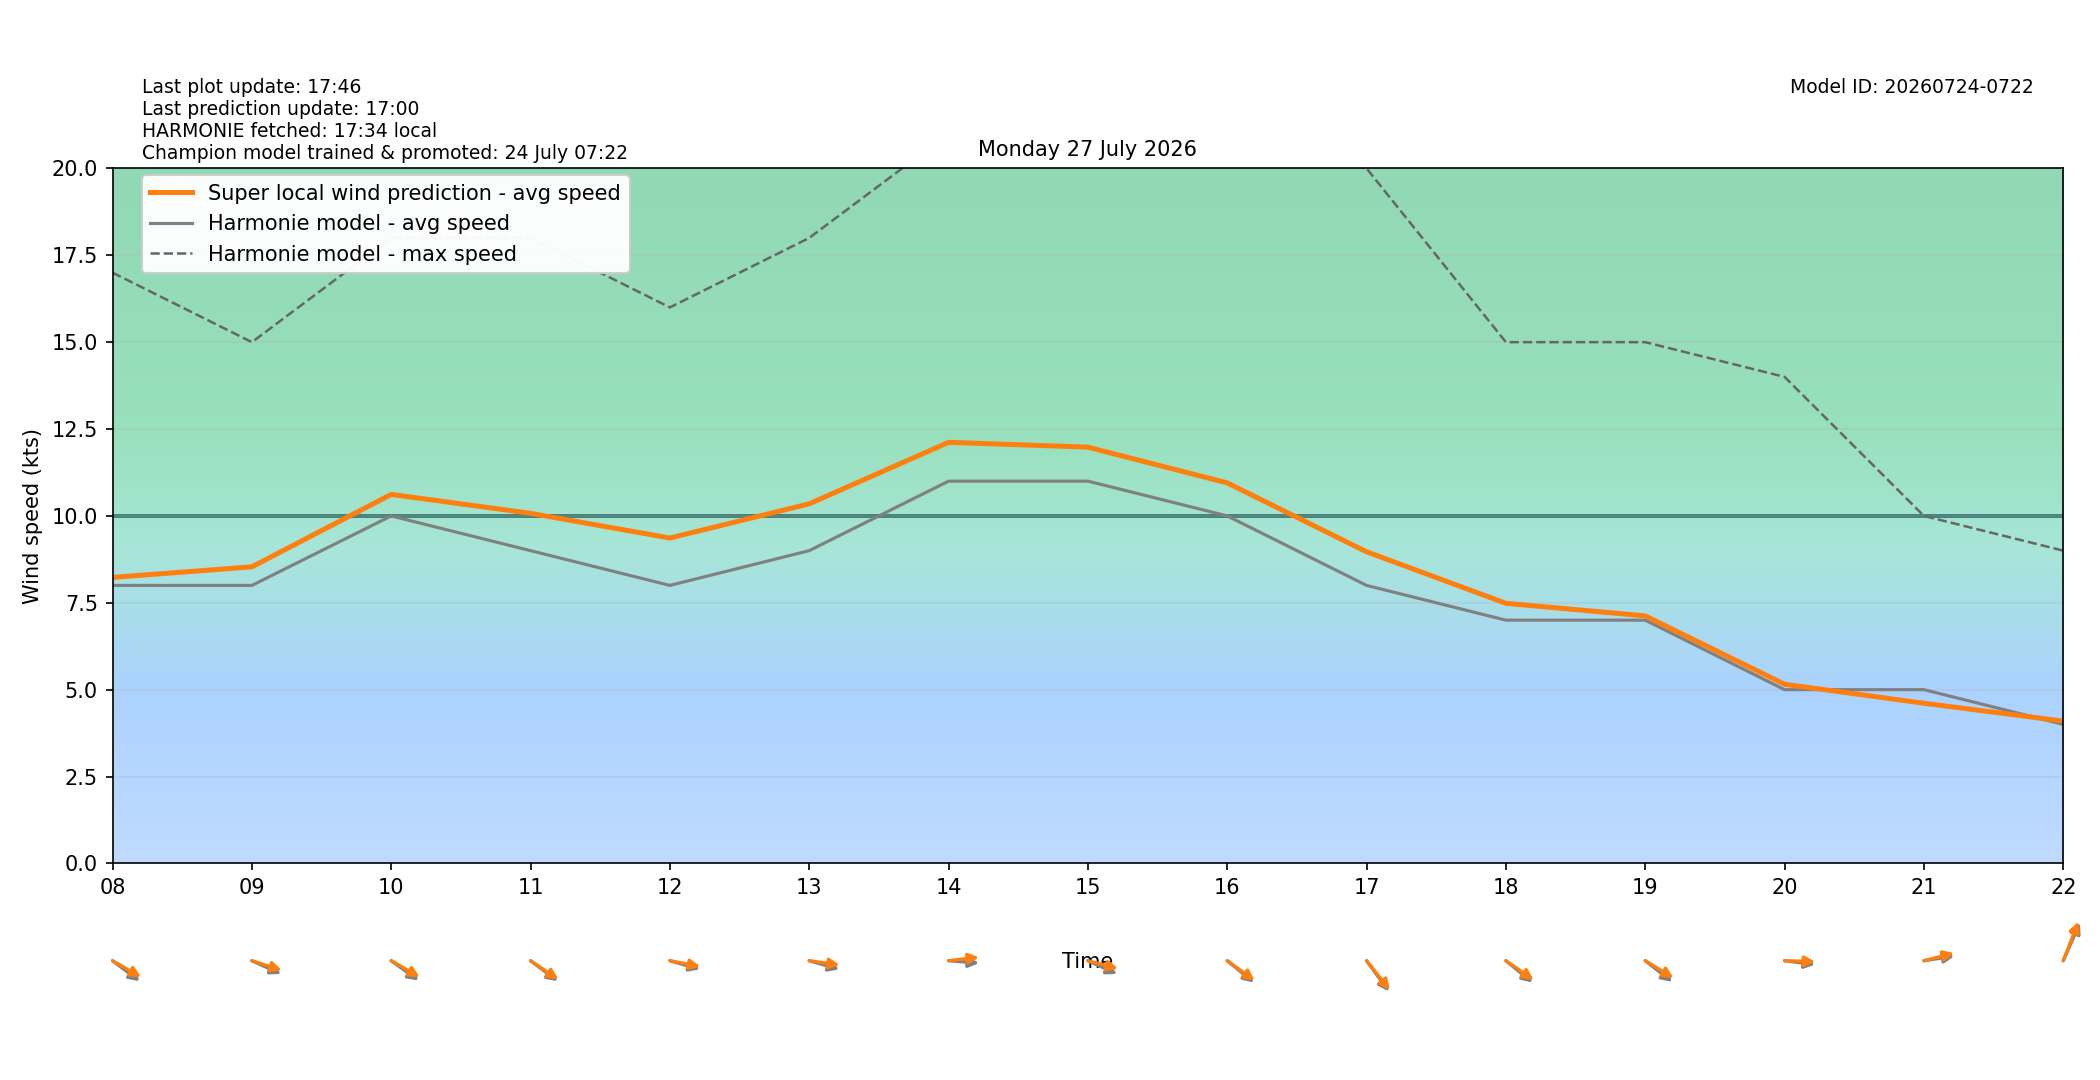

Values plotted in this chart, from the file beside it:
target_time_utc, target_time_local, hour_utc, hour_local, forecast_wind_speed, forecast_wind_min, forecast_wind_max, lstm_pred_wind_speed, delta_speed_lstm_minus_forecast, forecast_wind_dir_deg, lstm_pred_wind_dir_deg, delta_dir_lstm_minus_forecast
2026-07-26T22:00:00Z, 2026-07-27T00:00:00+0200, 22, 00, 15.0, 15.0, 29.0, 13.47, -1.531, 298.0, 295.4, -2.556
2026-07-26T23:00:00Z, 2026-07-27T01:00:00+0200, 23, 01, 15.0, 15.0, 27.0, 13.39, -1.614, 298.0, 293.5, -4.526
2026-07-27T00:00:00Z, 2026-07-27T02:00:00+0200, 00, 02, 15.0, 15.0, 29.0, 13.54, -1.463, 301.0, 296, -5.006
2026-07-27T01:00:00Z, 2026-07-27T03:00:00+0200, 01, 03, 12.0, 12.0, 27.0, 10.99, -1.009, 313.0, 308.1, -4.854
2026-07-27T02:00:00Z, 2026-07-27T04:00:00+0200, 02, 04, 10.0, 10.0, 22.0, 9.129, -0.8708, 313.0, 308.8, -4.247
2026-07-27T03:00:00Z, 2026-07-27T05:00:00+0200, 03, 05, 10.0, 10.0, 18.0, 8.772, -1.228, 308.0, 304.2, -3.801
2026-07-27T04:00:00Z, 2026-07-27T06:00:00+0200, 04, 06, 11.0, 11.0, 20.0, 10.14, -0.8589, 307.0, 301.8, -5.224
2026-07-27T05:00:00Z, 2026-07-27T07:00:00+0200, 05, 07, 10.0, 10.0, 19.0, 9.48, -0.5202, 310.0, 304.5, -5.46
2026-07-27T06:00:00Z, 2026-07-27T08:00:00+0200, 06, 08, 8.0, 8.0, 17.0, 8.23, 0.23, 297.0, 291.3, -5.655
2026-07-27T07:00:00Z, 2026-07-27T09:00:00+0200, 07, 09, 8.0, 8.0, 15.0, 8.534, 0.5343, 287.0, 282.3, -4.667
2026-07-27T08:00:00Z, 2026-07-27T10:00:00+0200, 08, 10, 10.0, 10.0, 18.0, 10.62, 0.6184, 296.0, 291.5, -4.548
2026-07-27T09:00:00Z, 2026-07-27T11:00:00+0200, 09, 11, 9.0, 9.0, 18.0, 10.07, 1.075, 297.0, 294.6, -2.402
2026-07-27T10:00:00Z, 2026-07-27T12:00:00+0200, 10, 12, 8.0, 8.0, 16.0, 9.364, 1.364, 281.0, 277.5, -3.503
2026-07-27T11:00:00Z, 2026-07-27T13:00:00+0200, 11, 13, 9.0, 9.0, 18.0, 10.35, 1.348, 281.0, 275.6, -5.406
2026-07-27T12:00:00Z, 2026-07-27T14:00:00+0200, 12, 14, 11.0, 11.0, 21.0, 12.12, 1.118, 273.0, 265.6, -7.435
2026-07-27T13:00:00Z, 2026-07-27T15:00:00+0200, 13, 15, 11.0, 11.0, 21.0, 11.98, 0.9786, 287.0, 280.2, -6.812
2026-07-27T14:00:00Z, 2026-07-27T16:00:00+0200, 14, 16, 10.0, 10.0, 21.0, 10.95, 0.9504, 299.0, 296.1, -2.879
2026-07-27T15:00:00Z, 2026-07-27T17:00:00+0200, 15, 17, 8.0, 8.0, 20.0, 8.968, 0.9679, 313.0, 310.5, -2.452
2026-07-27T16:00:00Z, 2026-07-27T18:00:00+0200, 16, 18, 7.0, 7.0, 15.0, 7.485, 0.4848, 299.0, 295.2, -3.785
2026-07-27T17:00:00Z, 2026-07-27T19:00:00+0200, 17, 19, 7.0, 7.0, 15.0, 7.122, 0.1224, 298.0, 292.6, -5.398
2026-07-27T18:00:00Z, 2026-07-27T20:00:00+0200, 18, 20, 5.0, 5.0, 14.0, 5.155, 0.1549, 275.0, 271.2, -3.84
2026-07-27T19:00:00Z, 2026-07-27T21:00:00+0200, 19, 21, 5.0, 5.0, 10.0, 4.609, -0.3911, 264.0, 260.3, -3.715
2026-07-27T20:00:00Z, 2026-07-27T22:00:00+0200, 20, 22, 4.0, 4.0, 9.0, 4.094, 0.09376, 213.0, 209.9, -3.104
2026-07-27T21:00:00Z, 2026-07-27T23:00:00+0200, 21, 23, 6.0, 6.0, 10.0, 5.446, -0.5543, 210.0, 206.7, -3.314
